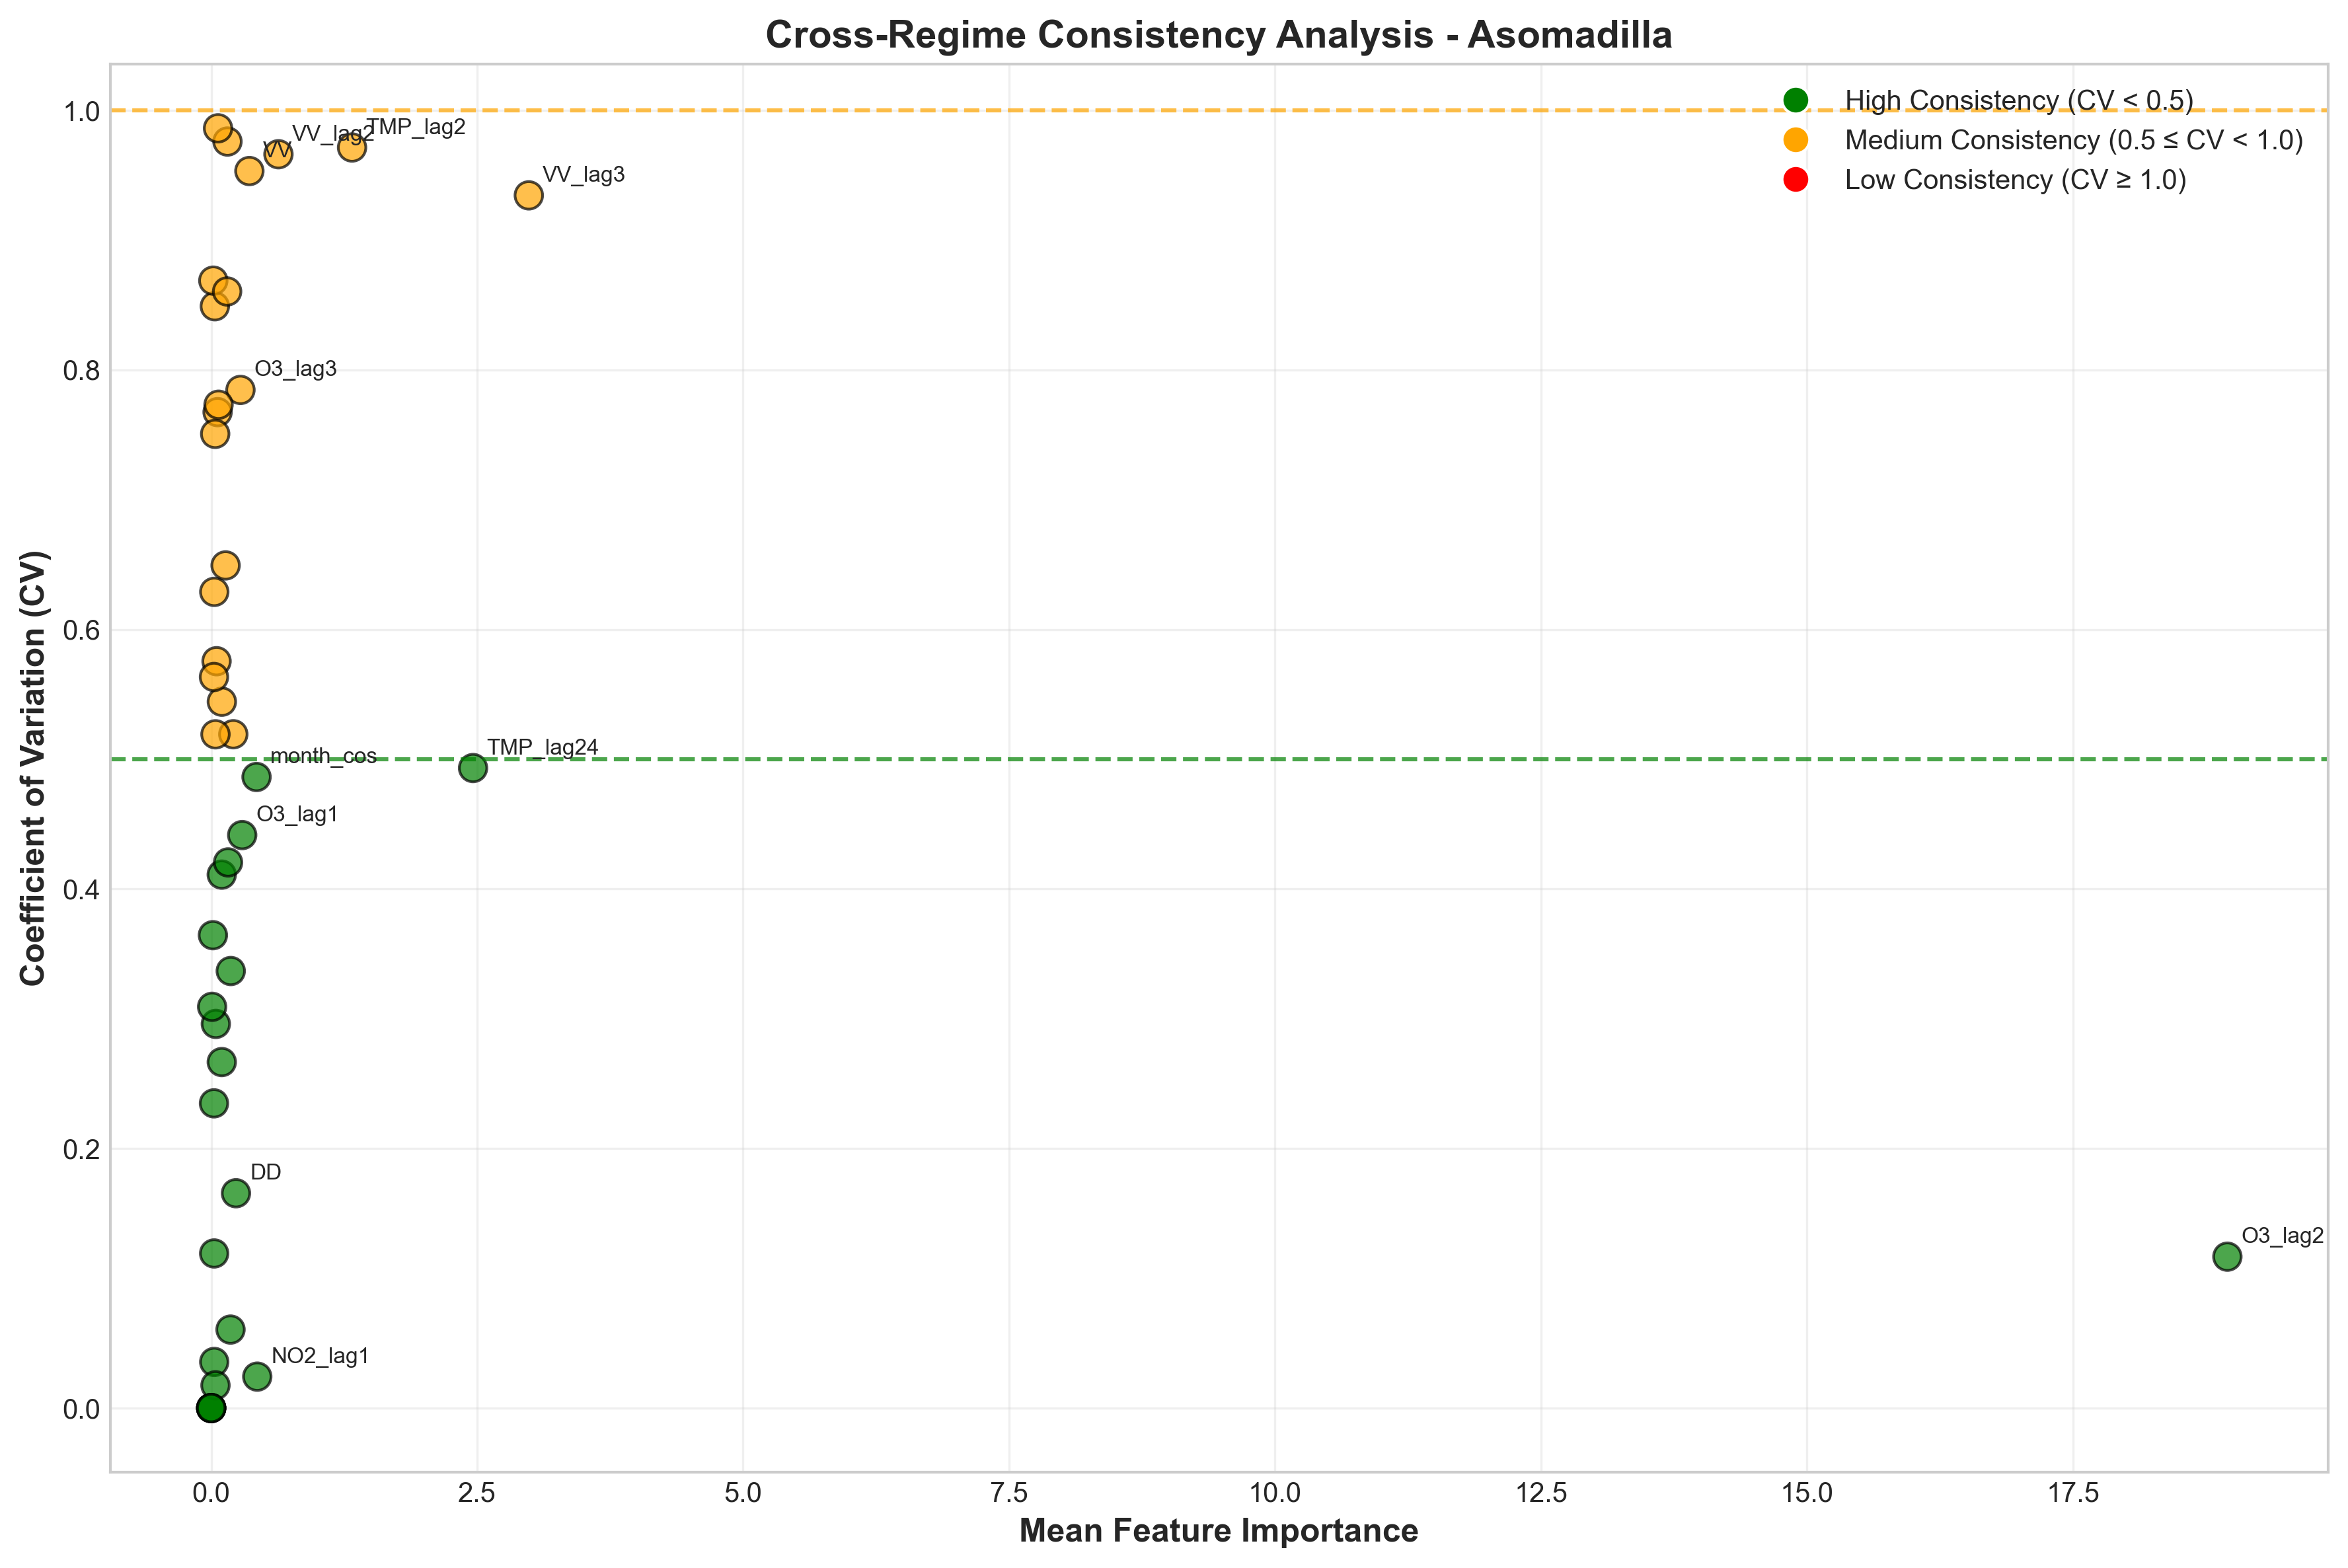

Source data for this figure (header and first rows):
Feature, mean_importance, std_importance, cv_importance, consistency, n_regimes
PM10, 0.1003, 0.05462, 0.5443, Medium, 2
hour, 0.09938, 0.04085, 0.4111, High, 2
VV_lag3, 2.986, 2.791, 0.9345, Medium, 2
O3, 0.0346, 0.02938, 0.8491, Medium, 2
O3_lag1, 0.2917, 0.1288, 0.4415, High, 2
PM10_lag2, 0.1841, 0.06201, 0.3368, High, 2
day, 0.05071, 0.02919, 0.5755, Medium, 2
NO2, 0.06037, 0.04633, 0.7675, Medium, 2
CO_lag1, 0.0, 0.0, 0.0, High, 2
TMP, 0.09965, 0.02657, 0.2666, High, 2
VV, 0.3592, 0.3424, 0.9533, Medium, 2
weekday, 0.0, 0.0, 0.0, High, 2
month_sin, 0.0, 0.0, 0.0, High, 2
O3_lag2, 18.95, 2.211, 0.1166, High, 2
TMP_lag2, 1.324, 1.286, 0.9714, Medium, 2
hour_sin, 0.2079, 0.108, 0.5192, Medium, 2
TMP_lag24, 2.462, 1.214, 0.4932, High, 2
DD_lag1, 0.1533, 0.1496, 0.976, Medium, 2
NO2_lag1, 0.4332, 0.01049, 0.02421, High, 2
O3_lag3, 0.2754, 0.216, 0.7846, Medium, 2
VV_lag2, 0.6324, 0.6111, 0.9662, Medium, 2
NO2_lag2, 0.04373, 0.01294, 0.296, High, 2
VV_lag1, 0.02917, 0.01835, 0.629, Medium, 2
month, 0.03767, 0.02828, 0.7507, Medium, 2
VV_lag24, 0.1588, 0.06678, 0.4205, High, 2
DD_lag3, 0.008832, 0.002731, 0.3092, High, 2
DD_lag2, 0.01629, 0.005937, 0.3644, High, 2
TMP_lag1, 0.1356, 0.08804, 0.6493, Medium, 2
PM10_lag24, 0.02629, 0.01481, 0.5634, Medium, 2
NO2_lag24, 0.1819, 0.011, 0.06047, High, 2
CO_lag2, 0.02, 0.01738, 0.8688, Medium, 2
CO, 0.04049, 0.02102, 0.5192, Medium, 2
CO_lag24, 0.06933, 0.05361, 0.7732, Medium, 2
NO2_lag3, 0.06463, 0.06374, 0.9862, Medium, 2
CO_lag3, 0.02793, 0.003327, 0.1191, High, 2
DD, 0.2331, 0.03859, 0.1655, High, 2
month_cos, 0.4264, 0.2074, 0.4863, High, 2
TMP_lag3, 0.02867, 0.001018, 0.03552, High, 2
hour_cos, 0.02624, 0.006162, 0.2348, High, 2
O3_lag24, 0.04044, 0.0007085, 0.01752, High, 2
PM10_lag1, 0.15, 0.129, 0.8605, Medium, 2
PM10_lag3, 0.0, 0.0, 0.0, High, 2
DD_lag24, 0.0, 0.0, 0.0, High, 2
